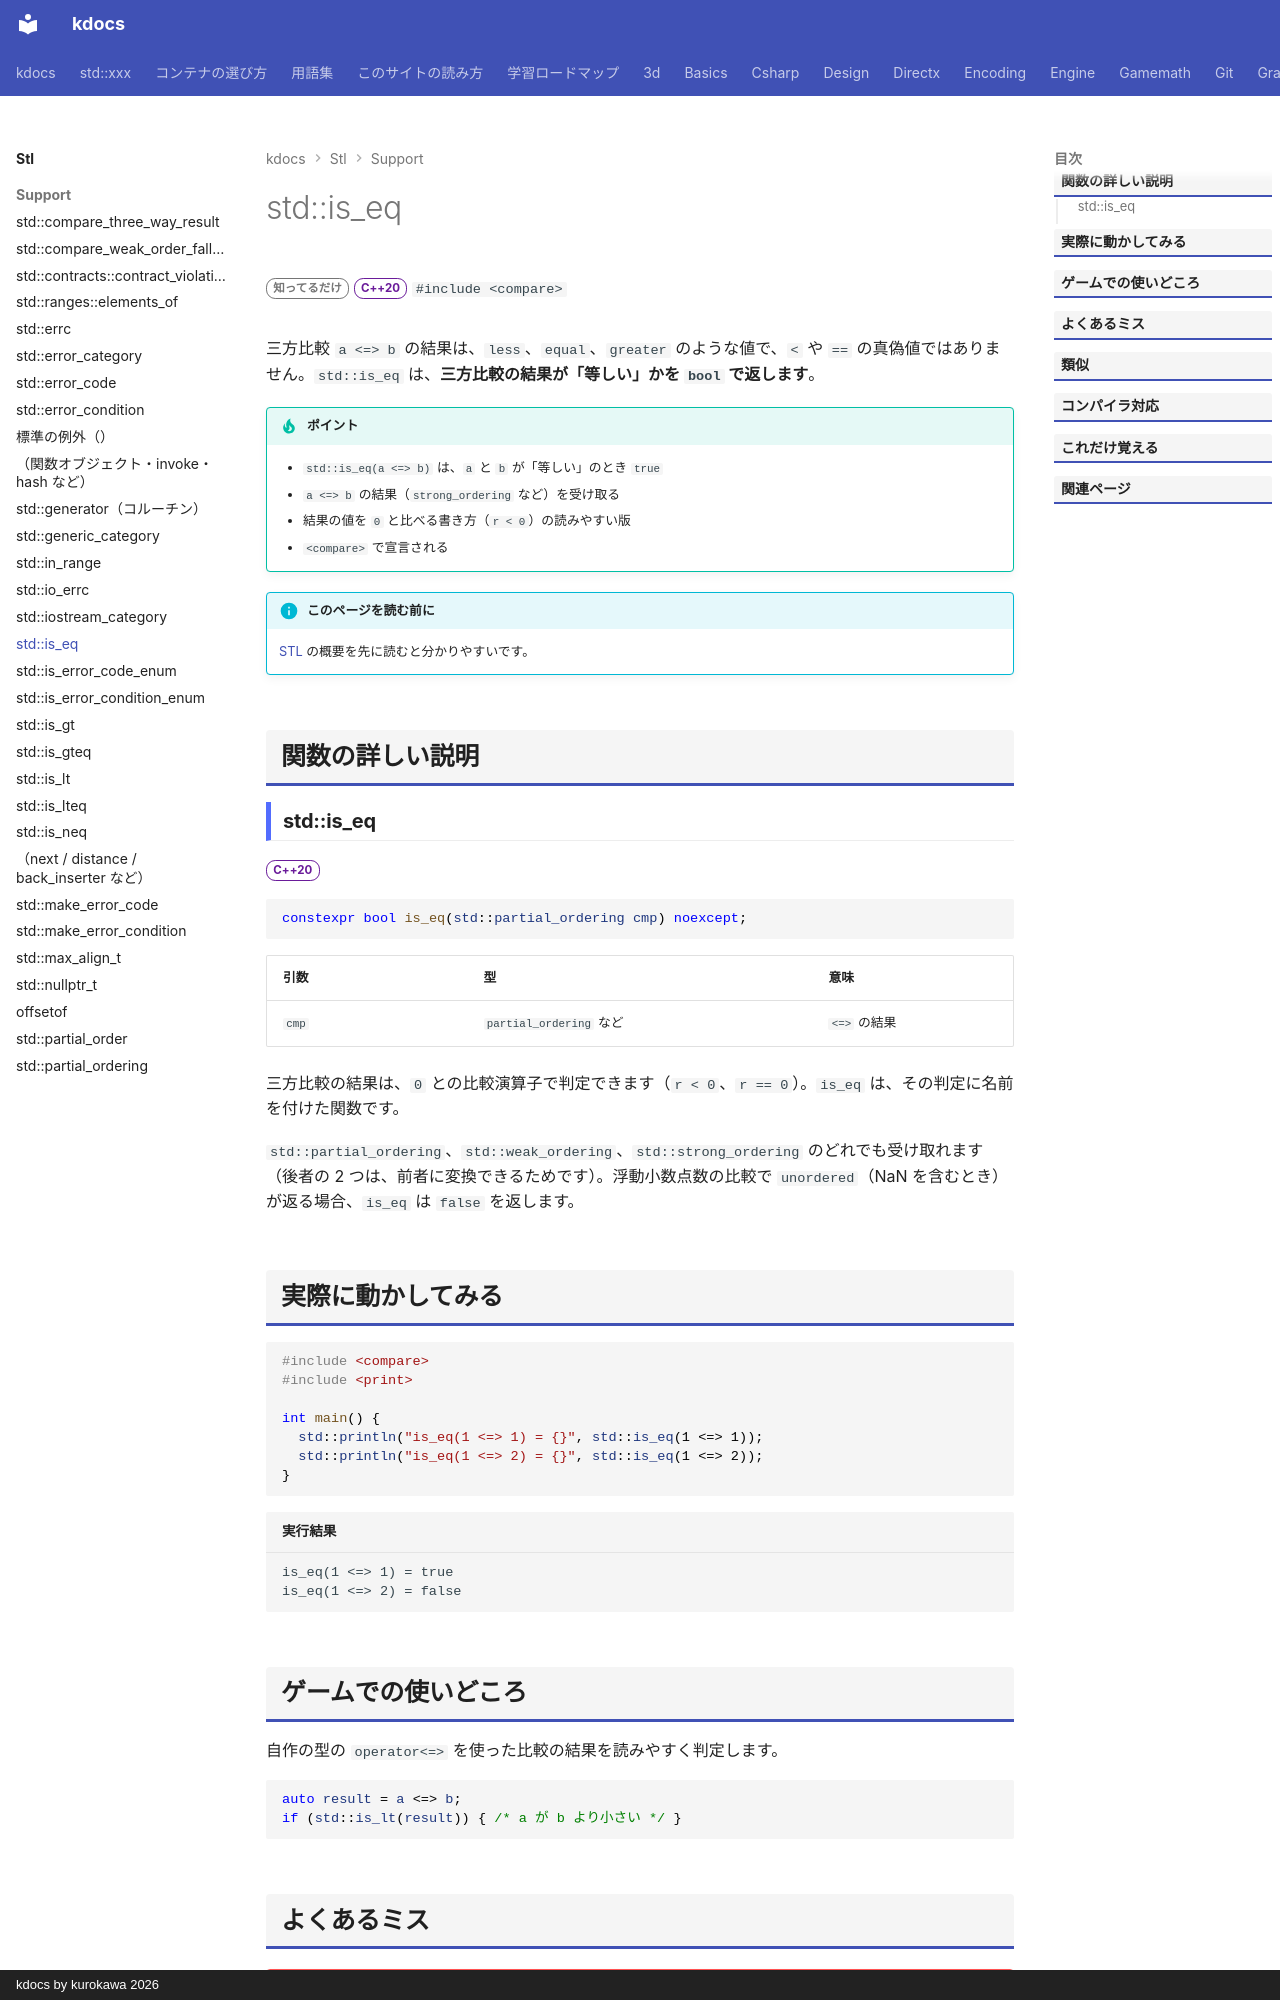

repository: qwzxdf/kdocs · page: stl/support/is_eq/index.html · generator: mkdocs · copyright: kdocs by kurokawa 2026

---
title: std::is_eq
summary: "順序型の結果が「等しい」かを `bool` で返す。"
order: 900
group: 比較（<compare>）
tags:
  - 型・言語サポート
---

# std::is_eq

<div class="page-badges" markdown>
<span class="rank rank-rare">知ってるだけ</span>
<span class="ver ver-20">C++20</span>
`#include <compare>`
</div>

三方比較 `a <=> b` の結果は、`less`、`equal`、`greater` のような値で、`<` や `==` の真偽値ではありません。`std::is_eq` は、<strong>三方比較の結果が「等しい」かを `bool` で返します</strong>。

!!! tip "ポイント"
    - `std::is_eq(a <=> b)` は、`a` と `b` が「等しい」のとき `true`
    - `a <=> b` の結果（`strong_ordering` など）を受け取る
    - 結果の値を `0` と比べる書き方（`r < 0`）の読みやすい版
    - `<compare>` で宣言される

!!! info "このページを読む前に"
    [STL](../index.md) の概要を先に読むと分かりやすいです。

## 関数の詳しい説明

### std::is_eq {#is_eq}

<span class="ver ver-20">C++20</span>

```cpp
constexpr bool is_eq(std::partial_ordering cmp) noexcept;
```

| 引数 | 型 | 意味 |
| --- | --- | --- |
| `cmp` | `partial_ordering` など | `<=>` の結果 |

三方比較の結果は、`0` との比較演算子で判定できます（`r < 0`、`r == 0`）。`is_eq` は、その判定に名前を付けた関数です。

`std::partial_ordering`、`std::weak_ordering`、`std::strong_ordering` のどれでも受け取れます（後者の 2 つは、前者に変換できるためです）。浮動小数点数の比較で `unordered`（NaN を含むとき）が返る場合、`is_eq` は `false` を返します。

## 実際に動かしてみる

```cpp
#include <compare>
#include <print>

int main() {
  std::println("is_eq(1 <=> 1) = {}", std::is_eq(1 <=> 1));
  std::println("is_eq(1 <=> 2) = {}", std::is_eq(1 <=> 2));
}
```

```text title="実行結果"
is_eq(1 <=> 1) = true
is_eq(1 <=> 2) = false
```
